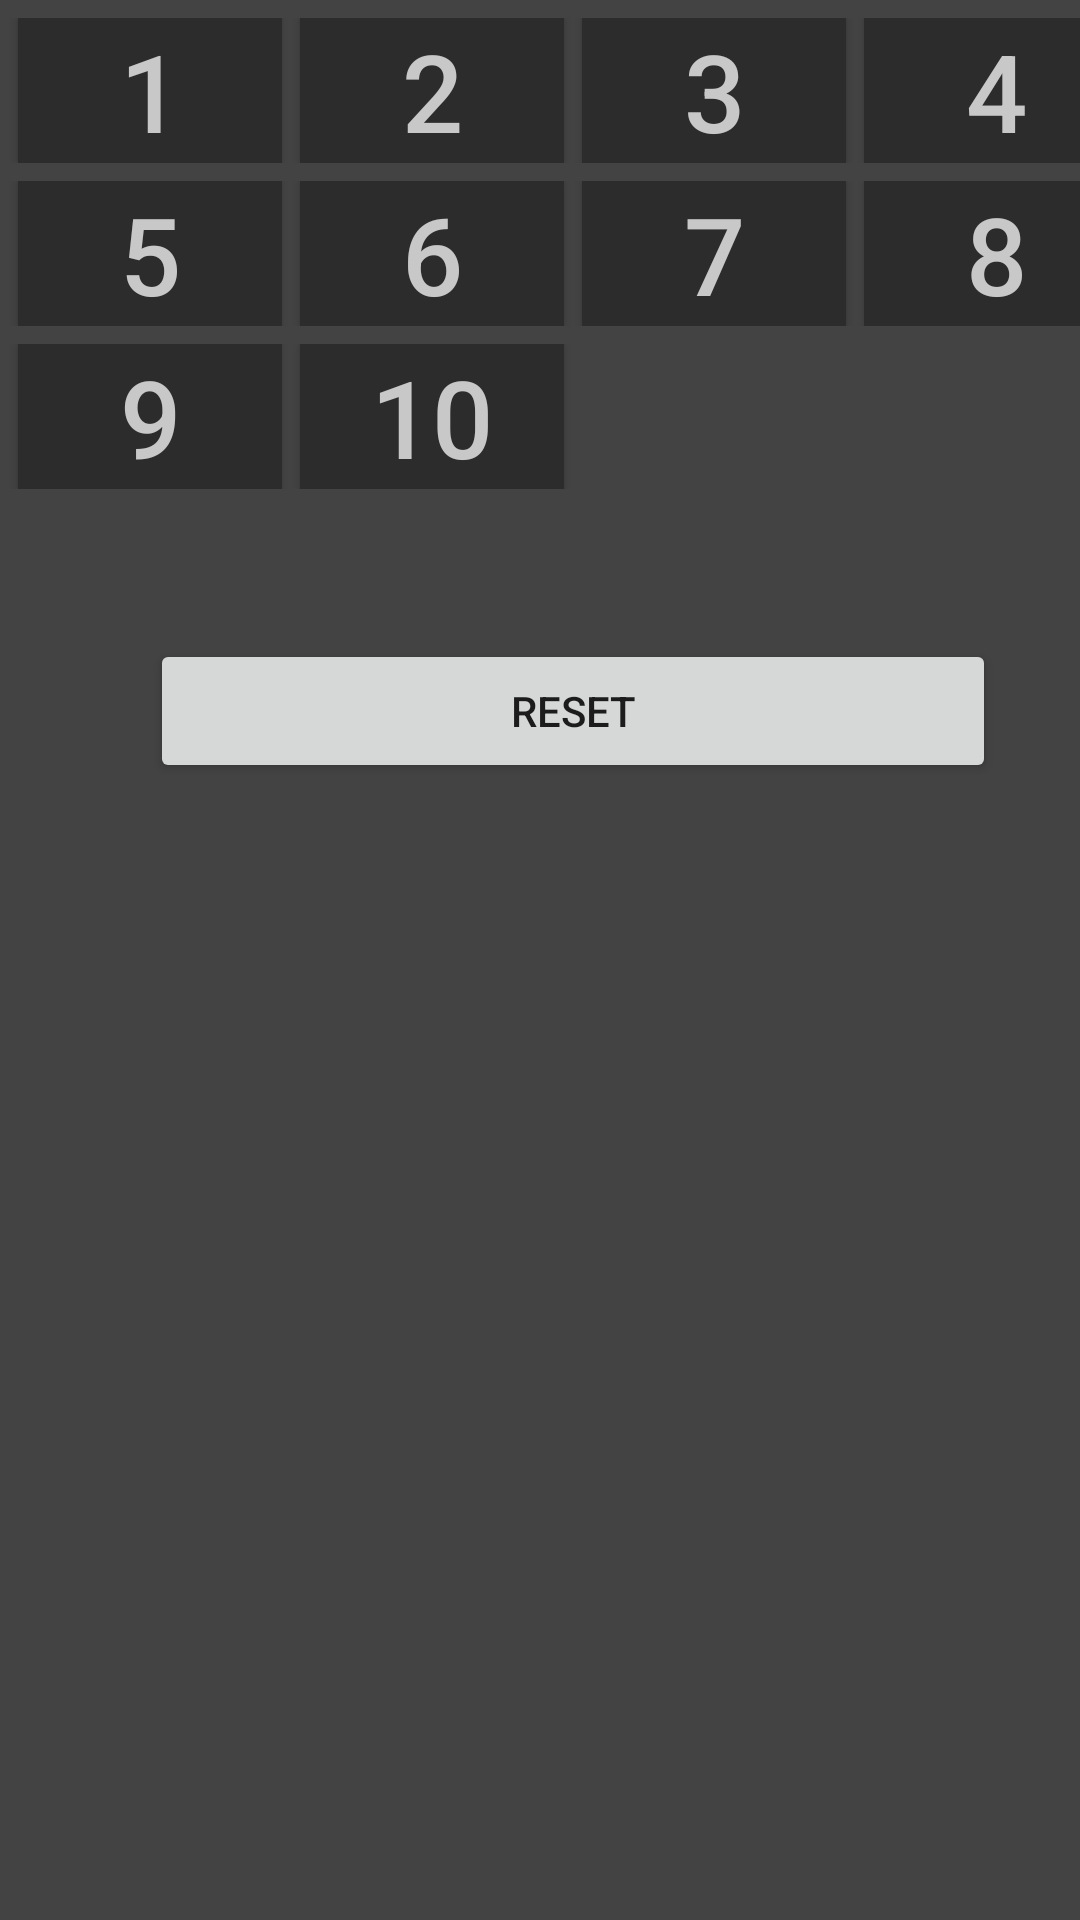

This screen was rendered from an Android layout file. Write that file and the resources it references.
<!-- AndroidManifest.xml: application theme AppTheme -->
<!-- res/layout/activity_menu.xml -->
<?xml version="1.0" encoding="utf-8"?>
<TableLayout xmlns:android="http://schemas.android.com/apk/res/android"
    android:id="@+id/inner"
    android:layout_width="fill_parent"
    android:layout_height="fill_parent"
    android:stretchColumns="*"
    android:background="@color/background">
    <TableRow
        android:id="@+id/row1"
        android:layout_width="wrap_content"
        android:layout_height="wrap_content"
        android:layout_marginTop="6sp">
        <Button android:id="@+id/p1" android:layout_span="1"
            android:layout_height="match_parent"
            android:text="1" android:textSize="36dp"
            android:background="@color/colorPrimaryDark"
            android:layout_marginLeft="6sp" android:layout_marginRight="3sp"
            android:textColor="@color/colorPrimary" />
        <Button android:id="@+id/p2"  android:layout_span="1"
            android:layout_height="match_parent"
            android:text="2" android:textSize="36dp"
            android:background="@color/colorPrimaryDark"
            android:layout_marginLeft="3sp" android:layout_marginRight="3sp"
            android:textColor="@color/colorPrimary"/>
        <Button android:id="@+id/p3"  android:layout_span="1"
            android:layout_height="match_parent"
            android:text="3" android:textSize="36dp"
            android:background="@color/colorPrimaryDark"
            android:layout_marginLeft="3sp" android:layout_marginRight="3sp"
            android:textColor="@color/colorPrimary"/>
        <Button android:id="@+id/p4"  android:layout_span="1"
            android:layout_height="match_parent"
            android:text="4" android:textSize="36dp"
            android:background="@color/colorPrimaryDark"
            android:layout_marginLeft="3sp" android:layout_marginRight="6sp"
            android:textColor="@color/colorPrimary"/>
    </TableRow>

    <TableRow
        android:id="@+id/row2"
        android:layout_width="wrap_content"
        android:layout_height="wrap_content"
        android:layout_marginTop="6sp">
        <Button android:id="@+id/p5" android:layout_span="1"
            android:layout_height="match_parent"
            android:text="5" android:textSize="36dp"
            android:background="@color/colorPrimaryDark"
            android:layout_marginLeft="6sp" android:layout_marginRight="3sp"
            android:textColor="@color/colorPrimary" />
        <Button android:id="@+id/p6"  android:layout_span="1"
            android:layout_height="match_parent"
            android:text="6" android:textSize="36dp"
            android:background="@color/colorPrimaryDark"
            android:layout_marginLeft="3sp" android:layout_marginRight="3sp"
            android:textColor="@color/colorPrimary"/>
        <Button android:id="@+id/p7"  android:layout_span="1"
            android:layout_height="match_parent"
            android:text="7" android:textSize="36dp"
            android:background="@color/colorPrimaryDark"
            android:layout_marginLeft="3sp" android:layout_marginRight="3sp"
            android:textColor="@color/colorPrimary"/>
        <Button android:id="@+id/p8"  android:layout_span="1"
            android:layout_height="match_parent"
            android:text="8" android:textSize="36dp"
            android:background="@color/colorPrimaryDark"
            android:layout_marginLeft="3sp" android:layout_marginRight="6sp"
            android:textColor="@color/colorPrimary"/>
    </TableRow>

    <TableRow
        android:id="@+id/row3"
        android:layout_width="wrap_content"
        android:layout_height="wrap_content"
        android:layout_marginTop="6sp">
        <Button android:id="@+id/p9" android:layout_span="1"
            android:layout_height="match_parent"
            android:text="9" android:textSize="36dp"
            android:background="@color/colorPrimaryDark"
            android:layout_marginLeft="6sp" android:layout_marginRight="3sp"
            android:textColor="@color/colorPrimary" />
        <Button android:id="@+id/p10"  android:layout_span="1"
            android:layout_height="match_parent"
            android:text="10" android:textSize="36dp"
            android:background="@color/colorPrimaryDark"
            android:layout_marginLeft="3sp" android:layout_marginRight="3sp"
            android:textColor="@color/colorPrimary"/>
    </TableRow>

    <TableRow
        android:id="@+id/row4"
        android:layout_width="wrap_content"
        android:layout_height="wrap_content"
        android:layout_marginTop="50sp"
        android:layout_gravity="center">
        <Button
            android:id="@+id/reset"
            android:layout_span="4"
            android:layout_marginLeft="50sp"
            android:layout_marginRight="50sp"
            android:layout_height="match_parent"
            android:layout_width="wrap_content"
            android:text="Reset"/>
    </TableRow>
</TableLayout>
<!-- resources referenced by this layout -->
<resources>
  <color name="background">#434343</color>
  <color name="colorPrimary">#C8C8C8</color>
  <color name="colorPrimaryDark">#2C2C2C</color>
  <style name="AppTheme" parent="Theme.AppCompat.Light.DarkActionBar">
          <item name="colorPrimary">#3E3E3E</item>
          <item name="colorPrimaryDark">@color/colorPrimaryDark</item>
          <item name="colorAccent">@color/colorAccent</item>
          <item name="android:actionBarSize">48dp</item>
      </style>
  <color name="colorAccent">#FF0000</color>
</resources>
